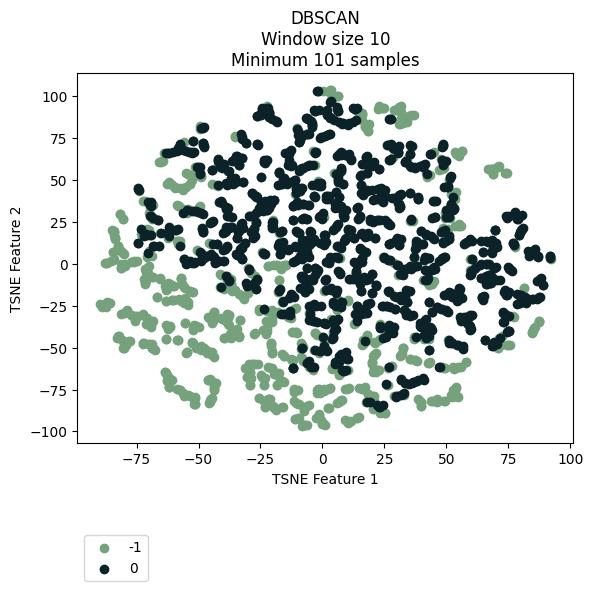

Values plotted in this chart, from the file beside it:
vehicle, ride, cluster, TSNE_f1, TSNE_f2
Vehicle_1, events_4595074, -1, -50.89, -37
Vehicle_1, events_4596154, -1, -52.26, -39.25
Vehicle_1, events_4613800, -1, -49.71, -37.42
Vehicle_1, events_4615977, -1, -54.73, -52.33
Vehicle_1, events_4617067, -1, -69.31, -34.13
Vehicle_1, events_4635057, -1, -86.28, -23.54
Vehicle_1, events_4635736, -1, -44.44, -32.8
Vehicle_1, events_4636811, -1, -70.62, -35.73
Vehicle_1, events_4637203, -1, -48.93, -48.81
Vehicle_1, events_4637536, -1, -45.59, -32.13
Vehicle_1, events_4653595, -1, -68.36, -33.99
Vehicle_1, events_4654690, -1, -33.51, -43.61
Vehicle_1, events_4656079, -1, -61.62, -37.14
Vehicle_1, events_4656440, 0, 71.52, -9.636
Vehicle_1, events_4673501, -1, -49.75, -49.94
Vehicle_1, events_4674841, -1, -80.2, -29.58
Vehicle_1, events_4675138, -1, -51.91, -36.69
Vehicle_1, events_4695799, -1, -37.66, -43.31
Vehicle_1, events_4697405, -1, -36.65, -39.6
Vehicle_1, events_4697940, -1, -72.59, -29.91
Vehicle_1, events_4698272, -1, -78.95, -28.07
Vehicle_1, events_4718376, -1, -75.88, -31.32
Vehicle_1, events_4722712, -1, -39.11, -33.98
Vehicle_1, events_4744452, -1, -33.64, -42.98
Vehicle_1, events_4765946, -1, -44.21, -32.43
Vehicle_1, events_4768346, 0, -26.5, -9.222
Vehicle_1, events_4769562, -1, -44.13, -34.07
Vehicle_1, events_4770262, -1, -41.08, -32.49
Vehicle_1, events_4792086, -1, -35.15, -41.66
Vehicle_1, events_4793264, -1, -63.14, -36.71
Vehicle_1, events_4793684, -1, -86.84, -22.77
Vehicle_1, events_4810071, -1, -40.54, -32.78
Vehicle_1, events_4811705, -1, -36.04, -40.81
Vehicle_1, events_4813043, -1, -43.7, -28.59
Vehicle_1, events_4853176, -1, -85.82, -23.65
Vehicle_1, events_4856335, -1, -53.33, 47.85
Vehicle_1, events_4857010, -1, -33.52, -42.93
Vehicle_1, events_4858154, -1, -69.68, -34.6
Vehicle_1, events_4858835, -1, -62.12, -38.97
Vehicle_1, events_4878783, -1, -37.35, -42.12
Vehicle_1, events_4883779, -1, -50.12, -50.03
Vehicle_1, events_4885327, -1, -1.506, -53.18
Vehicle_1, events_4885992, -1, -53.59, 47.8
Vehicle_1, events_4886235, -1, -43.77, -28.73
Vehicle_1, events_4886994, 0, -36.66, 27.66
Vehicle_1, events_4913081, -1, -51.12, -37.12
Vehicle_1, events_4914311, -1, -48.58, -50.51
Vehicle_1, events_4914734, -1, -47.66, -51.58
Vehicle_1, events_4915035, -1, 0.6974, -48.11
Vehicle_1, events_4939965, -1, -38.23, -43.57
Vehicle_1, events_4941555, -1, -61.79, -37.51
Vehicle_1, events_4941998, -1, -81.09, -30.2
Vehicle_1, events_4942202, -1, -74.51, -31.21
Vehicle_1, events_4942422, -1, -88.64, -25.45
Vehicle_1, events_4964829, -1, -52.19, -39.11
Vehicle_1, events_4967282, -1, -26.17, -60.02
Vehicle_1, events_4967949, -1, -22.67, -38.78
Vehicle_1, events_4989537, -1, -55.62, -35.29
Vehicle_1, events_4991921, -1, -36, -40.65
Vehicle_1, events_4993778, 0, 4.541, -39.85
... 2,111 more rows
